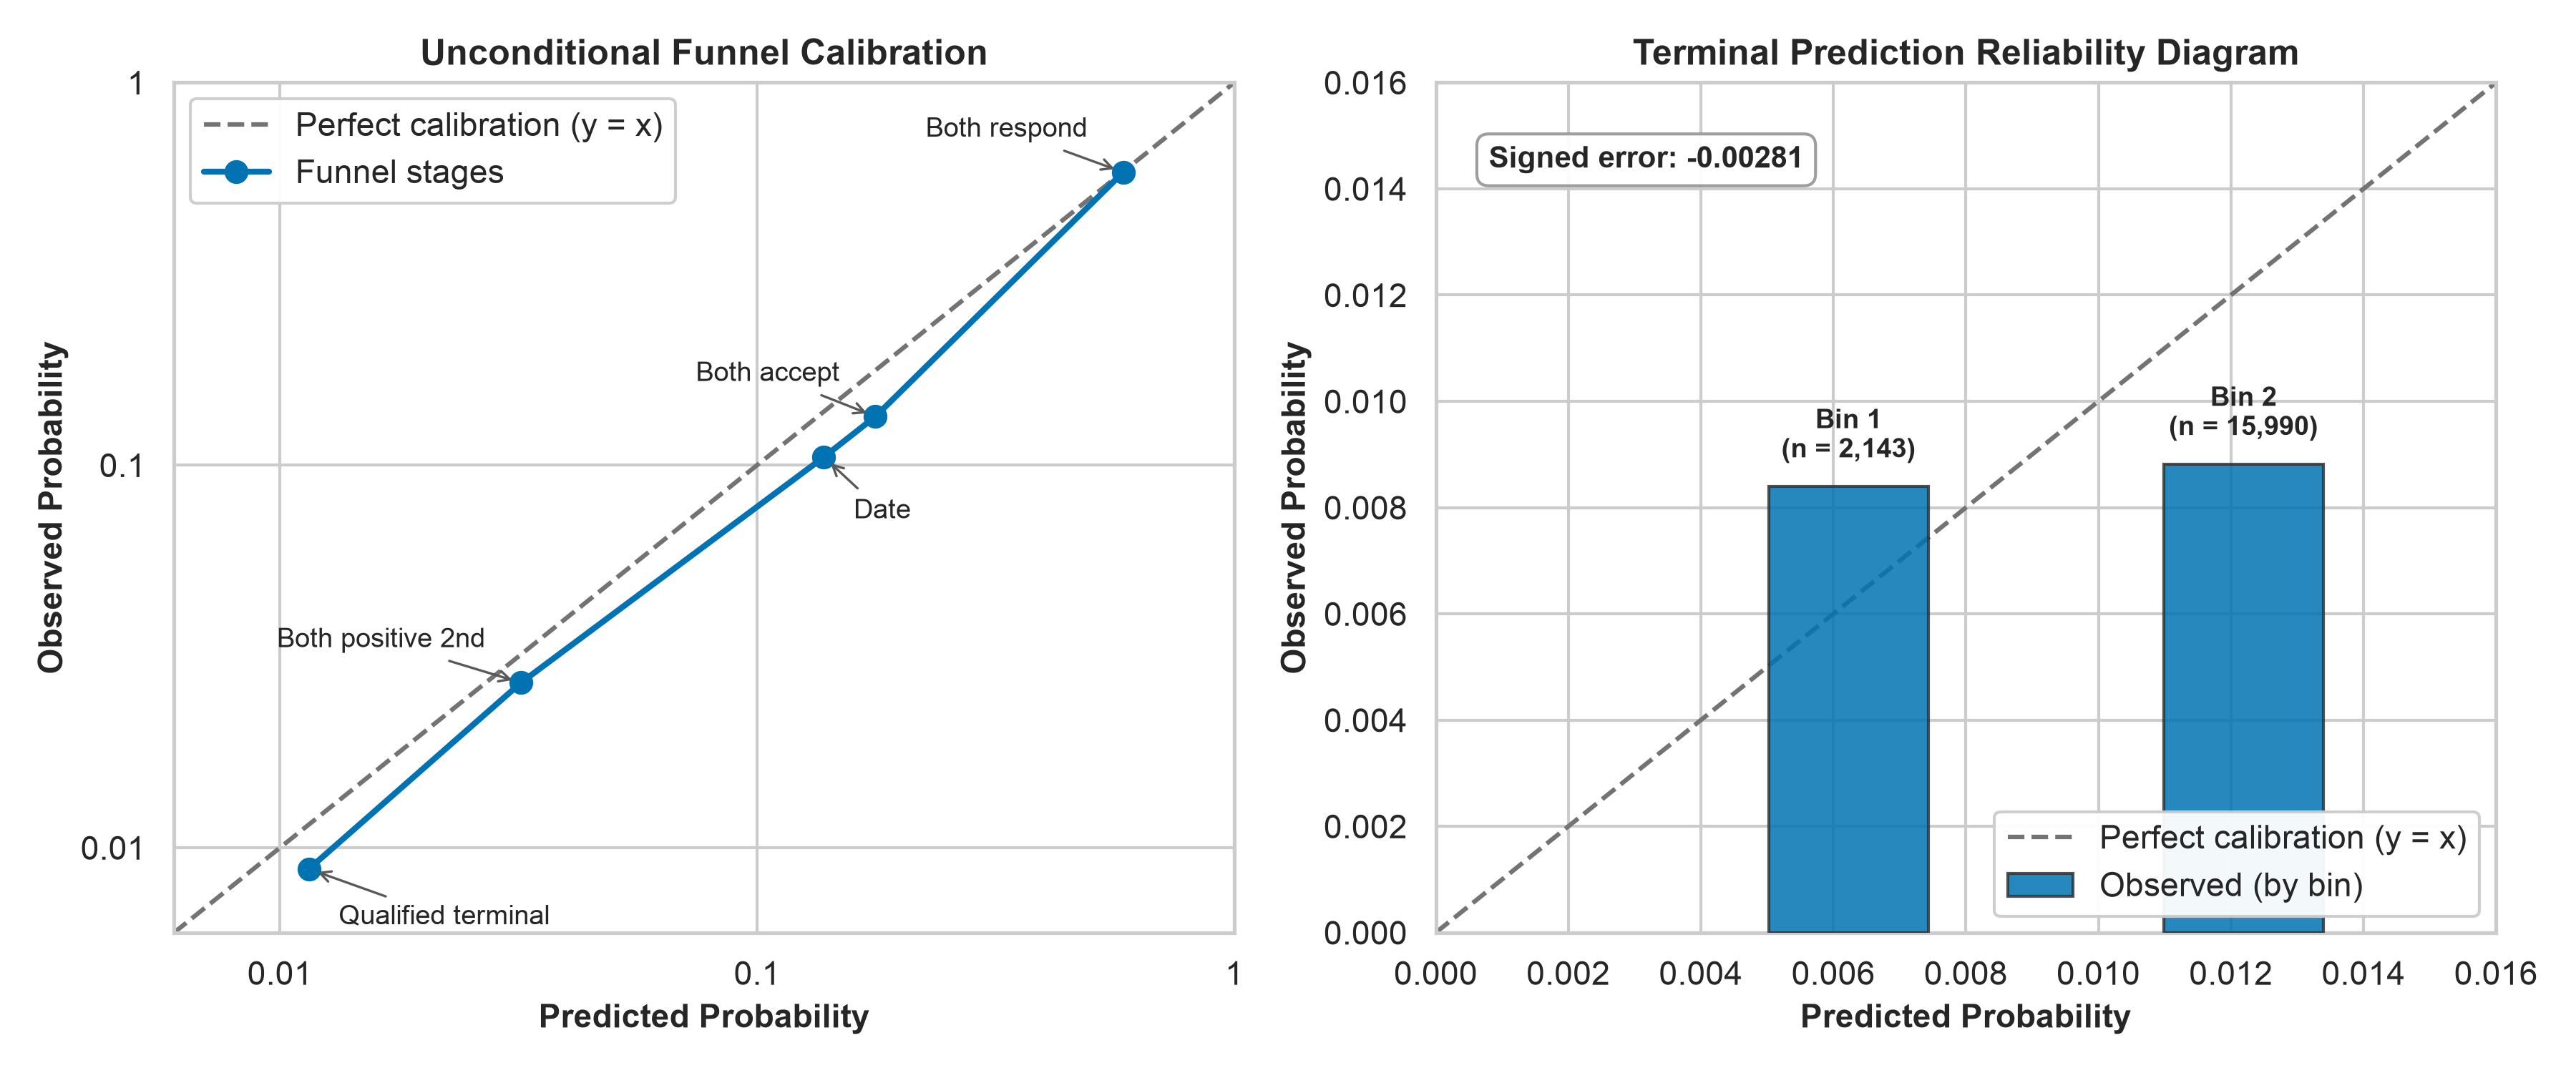

Python code for this plot:
#!/usr/bin/env python3
"""Calibration reliability diagram for the simple_fifo terminal model.

Plots unconditional funnel calibration across 5 funnel stages and reliability
diagram for the terminal model across two prediction bins (n = 18,133 introductions).
"""

from pathlib import Path
import matplotlib.pyplot as plt
import matplotlib.ticker as ticker
import seaborn as sns

# Confirmation stage empirical data (18,133 introductions)
FUNNEL_STAGES = [
    {"stage": "Qualified terminal", "predicted": 0.0115, "observed": 0.0088},
    {"stage": "Both positive 2nd", "predicted": 0.032, "observed": 0.027},
    {"stage": "Date", "predicted": 0.138, "observed": 0.105},
    {"stage": "Both accept", "predicted": 0.177, "observed": 0.134},
    {"stage": "Both respond", "predicted": 0.585, "observed": 0.583},
]

TERMINAL_BINS = [
    {"bin": 1, "n": 2143, "predicted": 0.00623, "observed": 0.00840},
    {"bin": 2, "n": 15990, "predicted": 0.01219, "observed": 0.00882},
]

SIGNED_ERROR = -0.00281


def plot_calibration(output_path: Path) -> None:
    """Generate and save the two-panel calibration reliability figure."""
    sns.set_theme(style="whitegrid")
    palette = sns.color_palette("colorblind")

    fig, (ax1, ax2) = plt.subplots(1, 2, figsize=(12, 5))

    # -------------------------------------------------------------
    # Left subplot: Unconditional funnel calibration (log-log scale)
    # -------------------------------------------------------------
    funnel_preds = [d["predicted"] for d in FUNNEL_STAGES]
    funnel_obs = [d["observed"] for d in FUNNEL_STAGES]

    # Perfect calibration reference diagonal
    ax1.plot(
        [0.005, 1.0],
        [0.005, 1.0],
        linestyle="--",
        color="0.45",
        linewidth=1.5,
        label="Perfect calibration (y = x)",
        zorder=2,
    )

    # Funnel stages line and points
    ax1.plot(
        funnel_preds,
        funnel_obs,
        marker="o",
        markersize=7,
        color=palette[0],
        linewidth=2,
        label="Funnel stages",
        zorder=3,
    )

    ax1.set_xscale("log")
    ax1.set_yscale("log")
    ax1.set_xlim(0.006, 1.0)
    ax1.set_ylim(0.006, 1.0)

    # Clean scalar tick format for log scale
    formatter = ticker.FuncFormatter(lambda val, _: f"{val:g}")
    ax1.xaxis.set_major_formatter(formatter)
    ax1.yaxis.set_major_formatter(formatter)

    ax1.set_xlabel("Predicted Probability", fontsize=11, fontweight="bold")
    ax1.set_ylabel("Observed Probability", fontsize=11, fontweight="bold")
    ax1.set_title("Unconditional Funnel Calibration", fontsize=12, fontweight="bold")
    ax1.legend(loc="upper left", frameon=True, framealpha=0.95)

    # Stage annotations with directional offsets to prevent collisions
    label_offsets = {
        "Qualified terminal": ((10, -12), "left", "top"),
        "Both positive 2nd": ((-12, 10), "right", "bottom"),
        "Date": ((10, -14), "left", "top"),
        "Both accept": ((-12, 10), "right", "bottom"),
        "Both respond": ((-12, 10), "right", "bottom"),
    }

    for item in FUNNEL_STAGES:
        name = item["stage"]
        p, o = item["predicted"], item["observed"]
        offset, ha, va = label_offsets[name]
        ax1.annotate(
            name,
            xy=(p, o),
            xytext=offset,
            textcoords="offset points",
            fontsize=9,
            ha=ha,
            va=va,
            arrowprops=dict(
                arrowstyle="->",
                color="0.35",
                lw=0.8,
                shrinkA=2,
                shrinkB=3,
            ),
        )

    # -------------------------------------------------------------
    # Right subplot: Terminal model reliability diagram (binned bars)
    # -------------------------------------------------------------
    bin_preds = [b["predicted"] for b in TERMINAL_BINS]
    bin_obs = [b["observed"] for b in TERMINAL_BINS]
    bin_ns = [b["n"] for b in TERMINAL_BINS]

    diag_max = 0.016
    bar_width = 0.0024

    # Perfect calibration reference diagonal
    ax2.plot(
        [0, diag_max],
        [0, diag_max],
        linestyle="--",
        color="0.45",
        linewidth=1.5,
        label="Perfect calibration (y = x)",
        zorder=2,
    )

    # Bins as vertical bars centered at predicted probability
    ax2.bar(
        bin_preds,
        bin_obs,
        width=bar_width,
        color=palette[0],
        edgecolor="0.2",
        alpha=0.85,
        label="Observed (by bin)",
        zorder=3,
    )

    # Bin labels positioned above bars
    for i, b in enumerate(TERMINAL_BINS):
        ax2.text(
            bin_preds[i],
            bin_obs[i] + 0.0004,
            f"Bin {b['bin']}\n(n = {bin_ns[i]:,})",
            ha="center",
            va="bottom",
            fontsize=9,
            fontweight="bold",
            zorder=4,
        )

    ax2.set_xlim(0, diag_max)
    ax2.set_ylim(0, diag_max)
    ax2.set_xlabel("Predicted Probability", fontsize=11, fontweight="bold")
    ax2.set_ylabel("Observed Probability", fontsize=11, fontweight="bold")
    ax2.set_title("Terminal Prediction Reliability Diagram", fontsize=12, fontweight="bold")

    # Annotate signed error
    ax2.annotate(
        f"Signed error: {SIGNED_ERROR:.5f}",
        xy=(0.05, 0.90),
        xycoords="axes fraction",
        fontsize=10,
        fontweight="bold",
        bbox=dict(
            boxstyle="round,pad=0.4",
            facecolor="white",
            edgecolor="0.6",
            alpha=0.95,
        ),
    )

    ax2.legend(loc="lower right", frameon=True, framealpha=0.95)

    plt.tight_layout()

    output_path.parent.mkdir(parents=True, exist_ok=True)
    fig.savefig(output_path, dpi=300)
    plt.close(fig)


def main() -> None:
    output_path = (
        Path(__file__).resolve().parent / "fig5_calibration.png"
    )
    plot_calibration(output_path)
    print(f"Calibration plot successfully saved to {output_path}")


if __name__ == "__main__":
    main()
